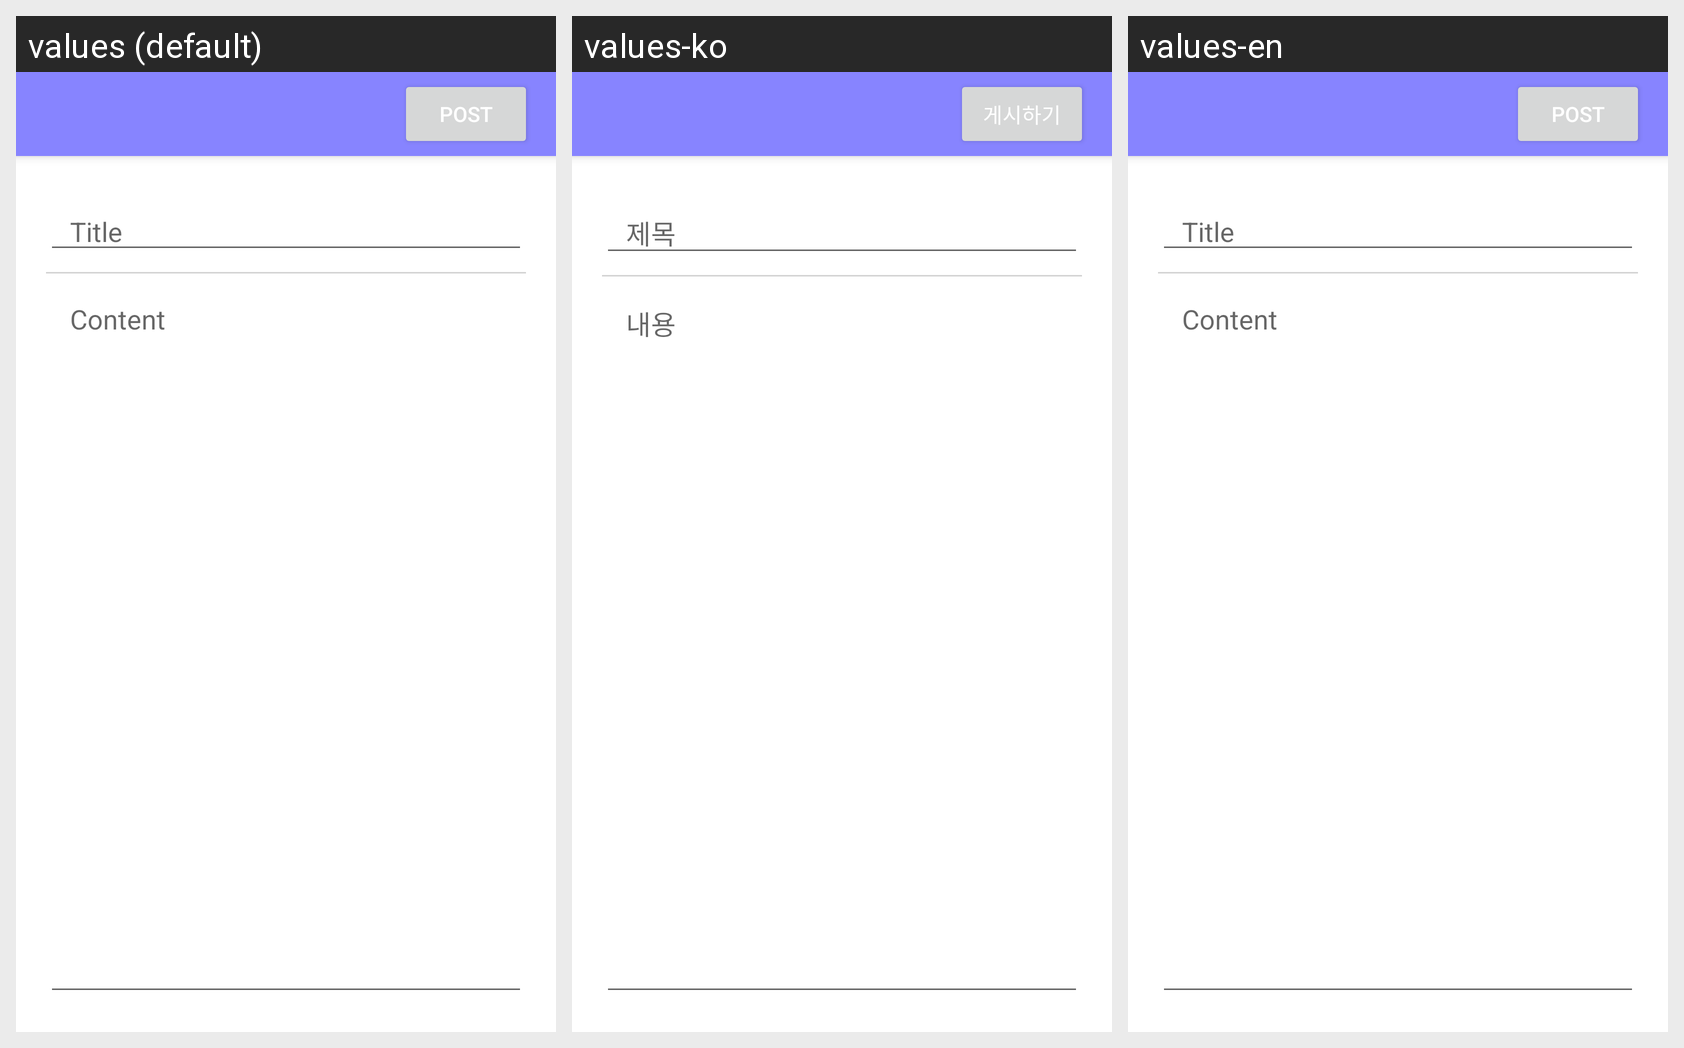

Locale-by-locale string values for the Android screen shown in this grid:
Android screen res/layout/activity_write.xml rendered under 3 locales, left to right: values (default), values-ko, values-en. Device: Nexus 5 (rendered at 1080×1920; each locale shown at half size, 540×960, under a caption strip naming it); theme Theme.MobileSoftware.
Strings drawn on this screen, with the default value and each locale's value (text and hints the layout hard-codes, and strings that could not be matched under every locale, appear in the picture but are not listed):

write
  values: Post
  values-ko: 게시하기
  values-en: Post

title
  values: Title
  values-ko: 제목
  values-en: Title

content
  values: Content
  values-ko: 내용
  values-en: Content
